2-way image classification set "IDID_cropped_224" from GitHub (alema416/HI4Lines_Insp); label vocabulary: broken, healthy.

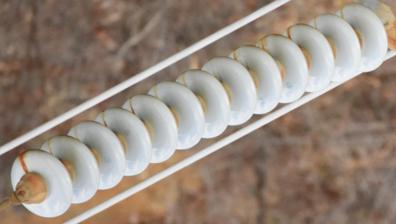
Label: healthy

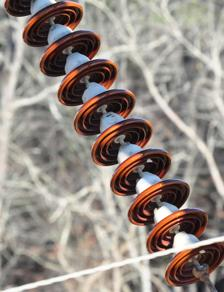
Label: broken

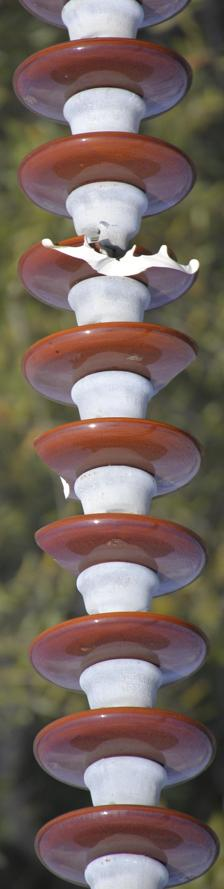
Label: broken

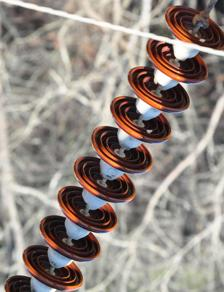
Label: broken

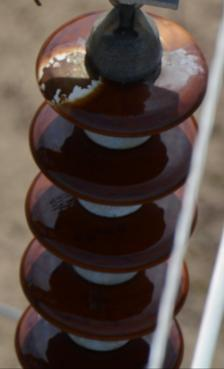
Label: healthy

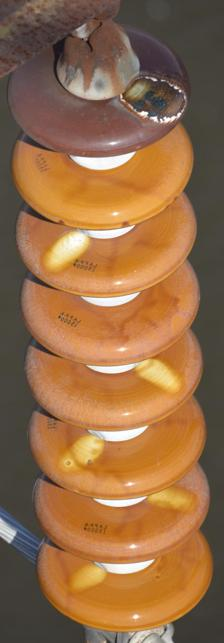
Label: healthy
